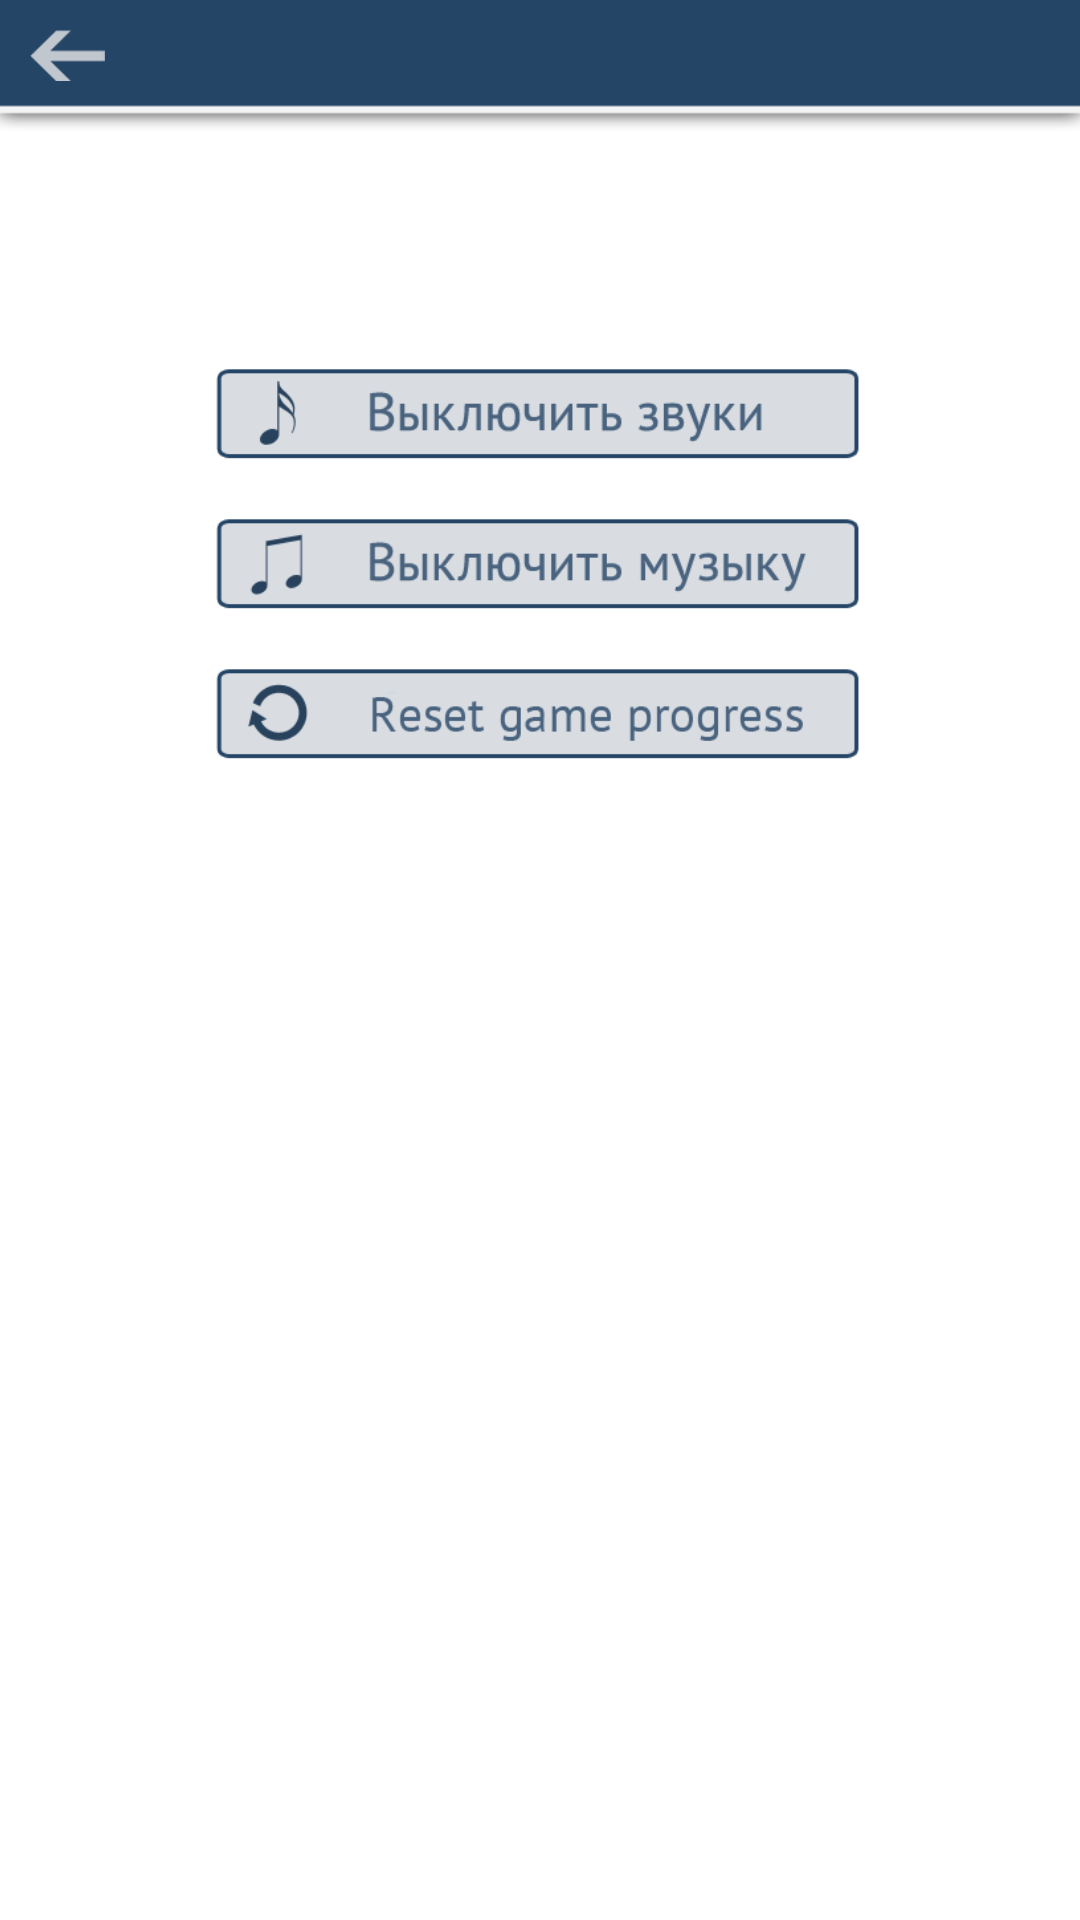

Android layout source for this screen:
<!-- AndroidManifest.xml: fallback theme Theme.MaterialComponents.DayNight.NoActionBar -->
<!-- res/layout/options.xml -->
<?xml version="1.0" encoding="utf-8"?>

<RelativeLayout xmlns:android="http://schemas.android.com/apk/res/android"
    android:layout_width="fill_parent"
    android:layout_height="fill_parent"
    android:id="@+id/optionsLayout"
    android:gravity="top"
    android:orientation="vertical">
    
    <Button
        android:id="@+id/imageView1"
        android:layout_width="fill_parent"
        android:layout_height="44dp"
        android:background="@drawable/header_fon" /> 
        
	<TextView
	    android:id="@+id/textView1"
	    android:layout_width="wrap_content"
	    android:layout_height="wrap_content"
	    android:layout_centerHorizontal="true"
	    android:gravity="center"
	    android:layout_marginTop="4dp"    
	    android:text="Настройки"
	    android:textSize="20dp" />      
	    
    <Button
        android:id="@+id/arrowButton"
        android:layout_width="25dp"
        android:layout_height="17dp"
        android:layout_marginTop="10dp"
        android:layout_marginLeft="10dp"        
        android:background="@drawable/arrow"/>

    <Button android:id="@+id/sfxButton"
        android:layout_height="38dp" 
        android:layout_width="222dp" 
        android:layout_centerHorizontal="true"
        android:layout_marginTop="120dp"  
        android:background="@drawable/sfx_off"/>

    <Button android:id="@+id/musicButton"
        android:layout_height="38dp" 
        android:layout_width="222dp"  
        android:layout_centerHorizontal="true"
        android:layout_marginTop="170dp" 
        android:background="@drawable/music_off"/>
    
    <Button android:id="@+id/resetButton"
        android:layout_height="38dp" 
        android:layout_width="222dp" 
        android:layout_centerHorizontal="true"
        android:layout_marginTop="220dp" 
        android:background="@drawable/reset"/>        
</RelativeLayout>
<!-- resources referenced by this layout -->
<resources>
  <!-- drawable arrow: jpg bitmap (drawable-mdpi, 48001 bytes) -->
  <!-- drawable header_fon: png bitmap (drawable, 996 bytes) -->
  <!-- drawable music_off: png bitmap (drawable-mdpi, 5320 bytes) -->
  <!-- drawable reset: png bitmap (drawable, 6159 bytes) -->
  <!-- drawable sfx_off: png bitmap (drawable-mdpi, 5173 bytes) -->
</resources>
